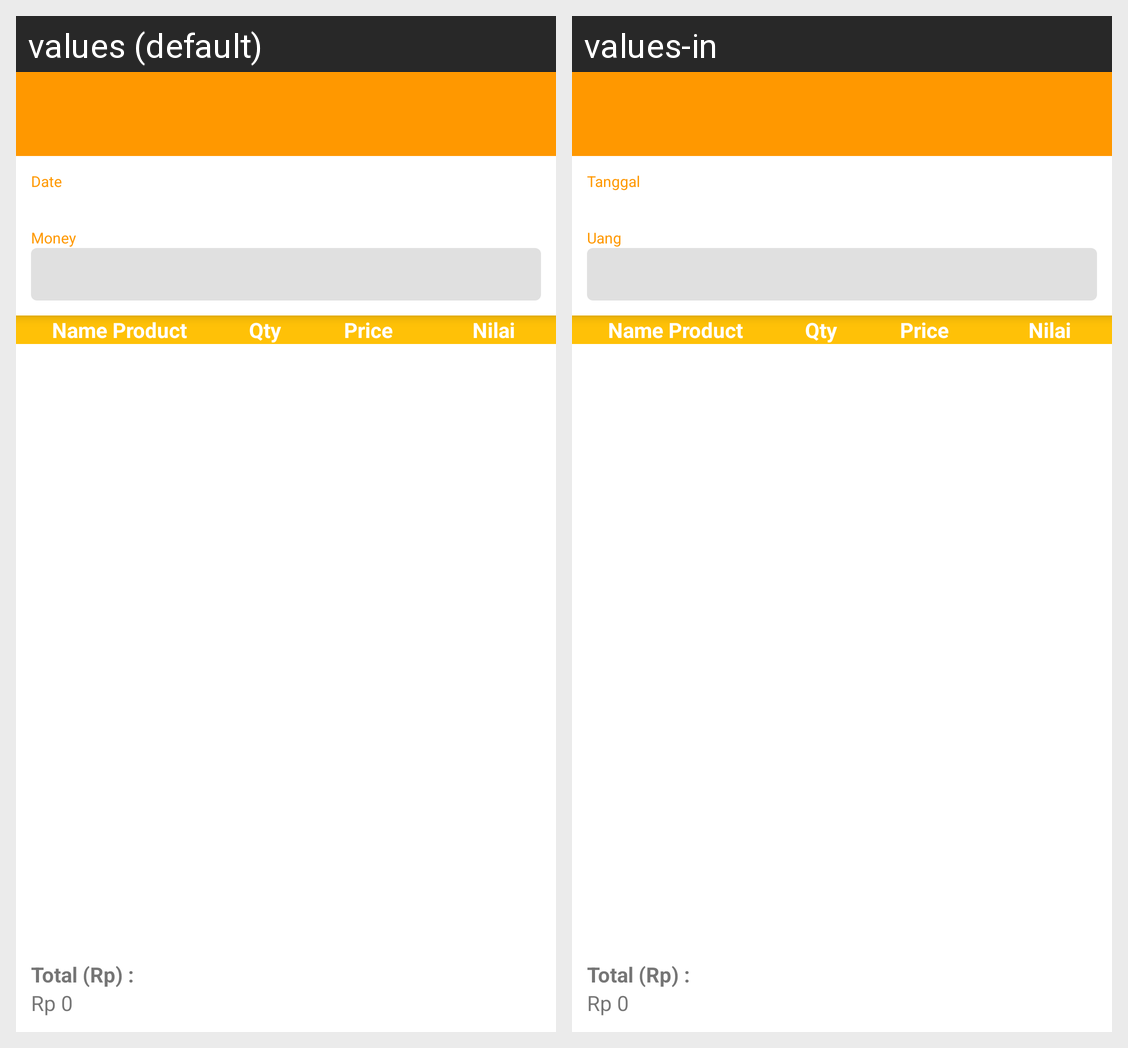

Strings drawn on this Android screen and how each of the app's shown locales translates them:
Android screen res/layout/activity_payment.xml rendered under 2 locales, left to right: values (default), values-in. Device: Nexus 5 (rendered at 1080×1920; each locale shown at half size, 540×960, under a caption strip naming it); theme AppTheme.NoActionBar.
Strings drawn on this screen, with the default value and each locale's value (text and hints the layout hard-codes, and strings that could not be matched under every locale, appear in the picture but are not listed):

date
  values: Date
  values-in: Tanggal

money
  values: Money
  values-in: Uang
